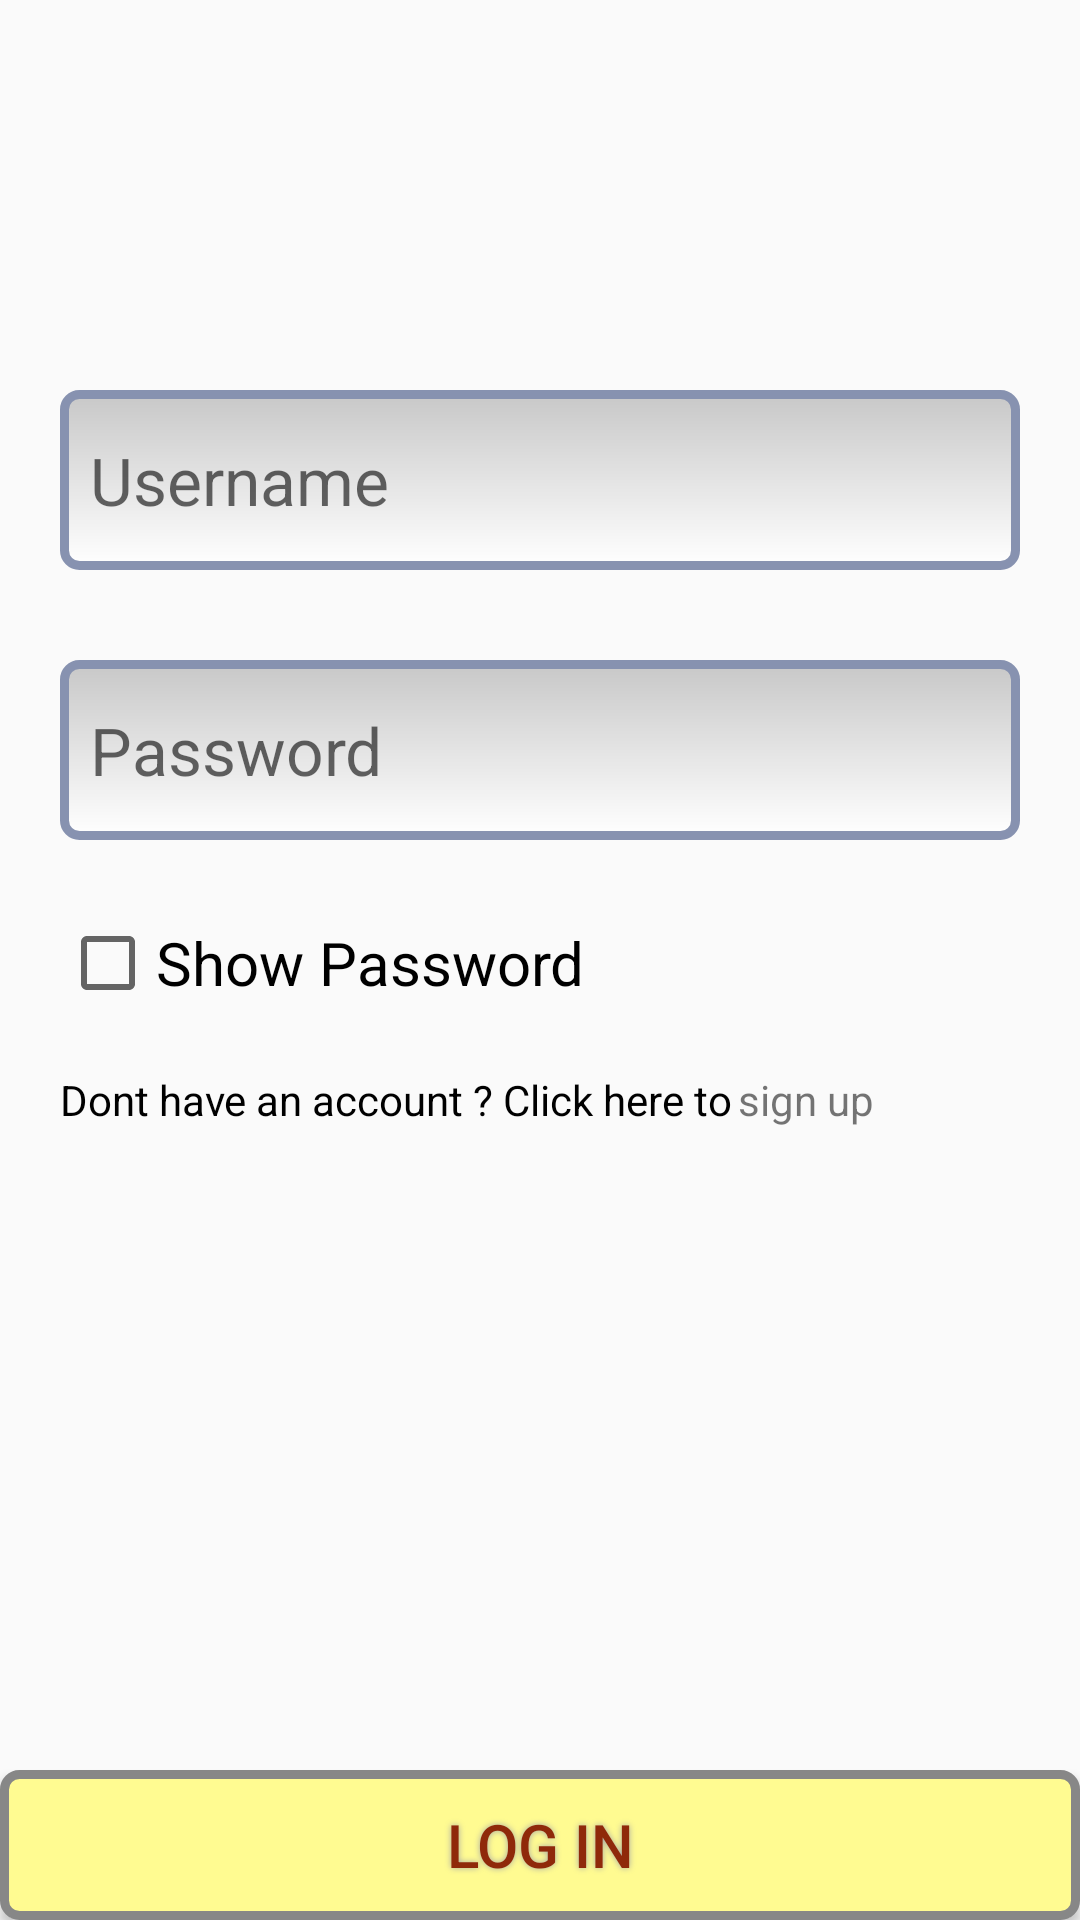

This screen was rendered from an Android layout file. Write that file and the resources it references.
<!-- AndroidManifest.xml: application theme AppTheme -->
<!-- res/layout/userlogin.xml -->
<?xml version="1.0" encoding="utf-8"?>
<RelativeLayout xmlns:android="http://schemas.android.com/apk/res/android"
    android:id="@+id/login_layout"
    android:layout_width="match_parent"
    android:layout_height="match_parent">


    <EditText
        android:id="@+id/enterusername"
        android:layout_width="match_parent"
        android:layout_height="@dimen/height_sixty"
        android:layout_marginBottom="@dimen/width_thirty"
        android:layout_marginLeft="@dimen/margin_twenty"
        android:layout_marginRight="@dimen/margin_twenty"
        android:layout_marginTop="@dimen/width_hundred"
        android:background="@drawable/shape"
        android:hint="@string/username"
        android:paddingLeft="@dimen/padding_ten"
        android:textSize="@dimen/text_twentytwo"

        />

    <EditText
        android:id="@+id/enterpassword"
        android:layout_width="match_parent"
        android:layout_height="@dimen/height_sixty"
        android:layout_below="@id/enterusername"
        android:layout_marginBottom="@dimen/margin_fifteen"
        android:layout_marginLeft="@dimen/margin_twenty"
        android:layout_marginRight="@dimen/margin_twenty"
        android:background="@drawable/shape"
        android:hint="@string/password"
        android:inputType="textPassword"
        android:paddingLeft="@dimen/padding_ten"
        android:password="true"
        android:textSize="@dimen/text_twentytwo" />

    <CheckBox
        android:id="@+id/cbShowPwd"
        android:layout_width="wrap_content"
        android:layout_height="wrap_content"
        android:layout_below="@id/enterpassword"
        android:layout_marginLeft="@dimen/margin_twenty"
        android:layout_marginRight="@dimen/margin_twenty"
        android:layout_marginTop="@dimen/padding_ten"
        android:text="@string/show_pwd"
        android:textSize="@dimen/margin_twenty" />

    <Button

        android:id="@+id/login_button"
        android:layout_width="match_parent"
        android:layout_height="wrap_content"
        android:layout_alignParentBottom="true"
        android:background="@drawable/buttonshape"
        android:shadowColor="#A6A7A8"
        android:shadowDx="0"
        android:shadowDy="0"
        android:shadowRadius="5"
        android:text="@string/loginbutton"
        android:textColor="#8F290A"
        android:textSize="20sp"

        />

    <TextView
        android:id="@+id/new_usertext"
        android:layout_width="wrap_content"
        android:layout_height="wrap_content"
        android:layout_below="@id/cbShowPwd"
        android:layout_marginLeft="@dimen/margin_twenty"
        android:layout_marginTop="@dimen/margin_twenty"
        android:text="@string/newregister"
        android:textColor="@color/black" />

    <TextView
        android:id="@+id/newuser_signup"
        android:layout_width="wrap_content"
        android:layout_height="wrap_content"
        android:layout_below="@id/cbShowPwd"
        android:layout_marginLeft="@dimen/margin_two"
        android:layout_marginTop="@dimen/margin_twenty"
        android:layout_toRightOf="@id/new_usertext"
        android:text="sign up" />


</RelativeLayout>
<!-- resources referenced by this layout -->
<resources>
  <color name="black">#000000</color>
  <dimen name="height_sixty">60dp</dimen>
  <dimen name="margin_fifteen">15dp</dimen>
  <dimen name="margin_twenty">20dp</dimen>
  <dimen name="margin_two">2dp</dimen>
  <dimen name="padding_ten">10dp</dimen>
  <dimen name="text_twentytwo">22dp</dimen>
  <dimen name="width_hundred">130dp</dimen>
  <dimen name="width_thirty">30dp</dimen>
  <!-- drawable buttonshape (drawable) -->
  <?xml version="1.0" encoding="utf-8"?>
  <shape xmlns:android="http://schemas.android.com/apk/res/android" android:shape="rectangle" >
  
      <corners
          android:radius="5dp"
          />
      <solid
          android:color="#FFFB91"
          />
      <padding
          android:left="0dp"
          android:top="0dp"
          android:right="0dp"
          android:bottom="0dp"
          />
      <size
          android:width="350dp"
          android:height="50dp"
          />
      <stroke
          android:width="3dp"
          android:color="#878787"
          />
  </shape>
  <!-- drawable shape (drawable) -->
  <?xml version="1.0" encoding="utf-8"?>
  <shape xmlns:android="http://schemas.android.com/apk/res/android"
      android:thickness="0dp"
      android:shape="rectangle">
      <stroke android:width="3dp"
          android:color="#8792B0"/>
      <corners android:radius="5dp" />
      <gradient
          android:startColor="#C8C8C8"
          android:endColor="#FFFFFF"
          android:type="linear"
          android:angle="270"/>
  </shape>
  <string name="loginbutton">Log In</string>
  <string name="newregister">Dont have an account ? Click here to   </string>
  <string name="password">Password</string>
  <string name="show_pwd">Show Password</string>
  <string name="username">Username</string>
  <style name="AppTheme" parent="Theme.AppCompat.Light.DarkActionBar">
          
          <item name="colorPrimary">@color/colorPrimary</item>
          <item name="colorPrimaryDark">@color/colorPrimaryDark</item>
          <item name="colorAccent">@color/colorAccent</item>
      </style>
  <color name="colorPrimary">#3F51B5</color>
  <color name="colorPrimaryDark">#303F9F</color>
  <color name="colorAccent">#FF4081</color>
</resources>
